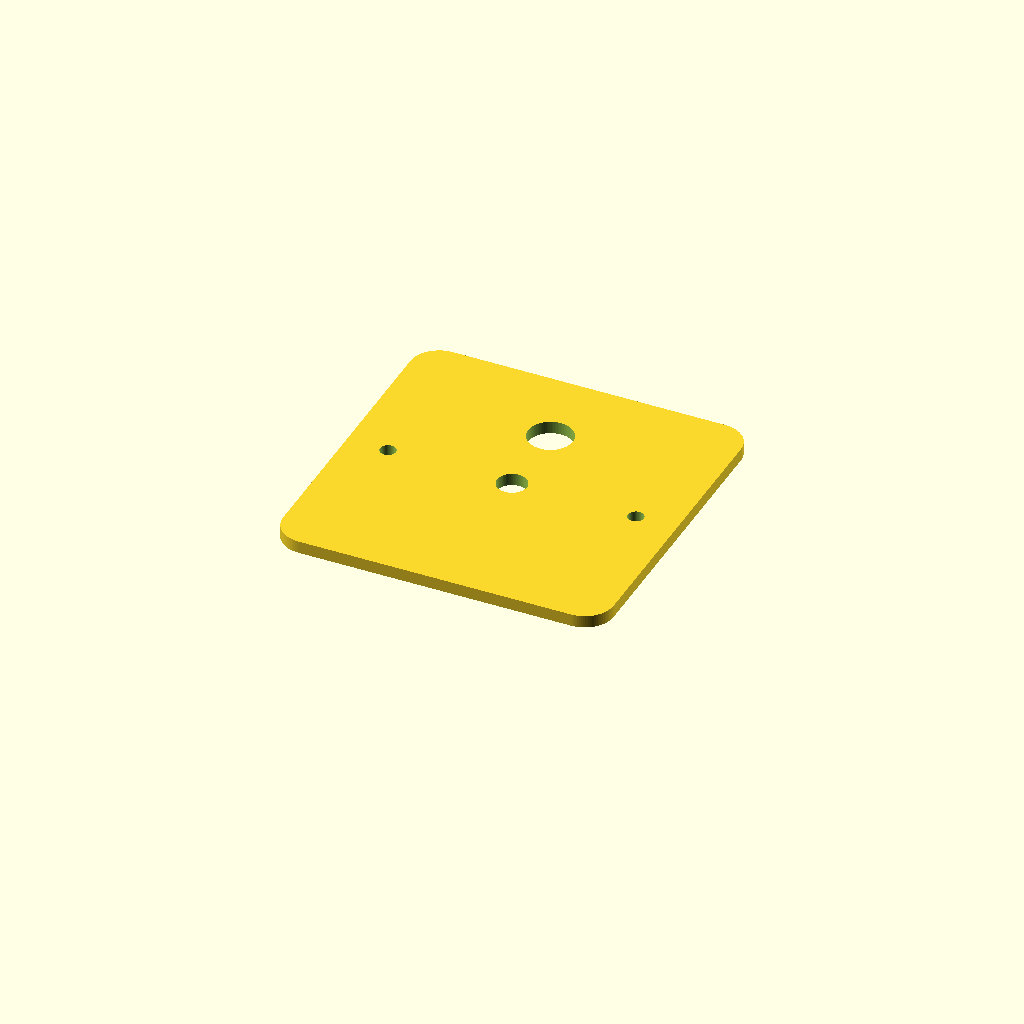
Cell 1: the model at its default parameters.
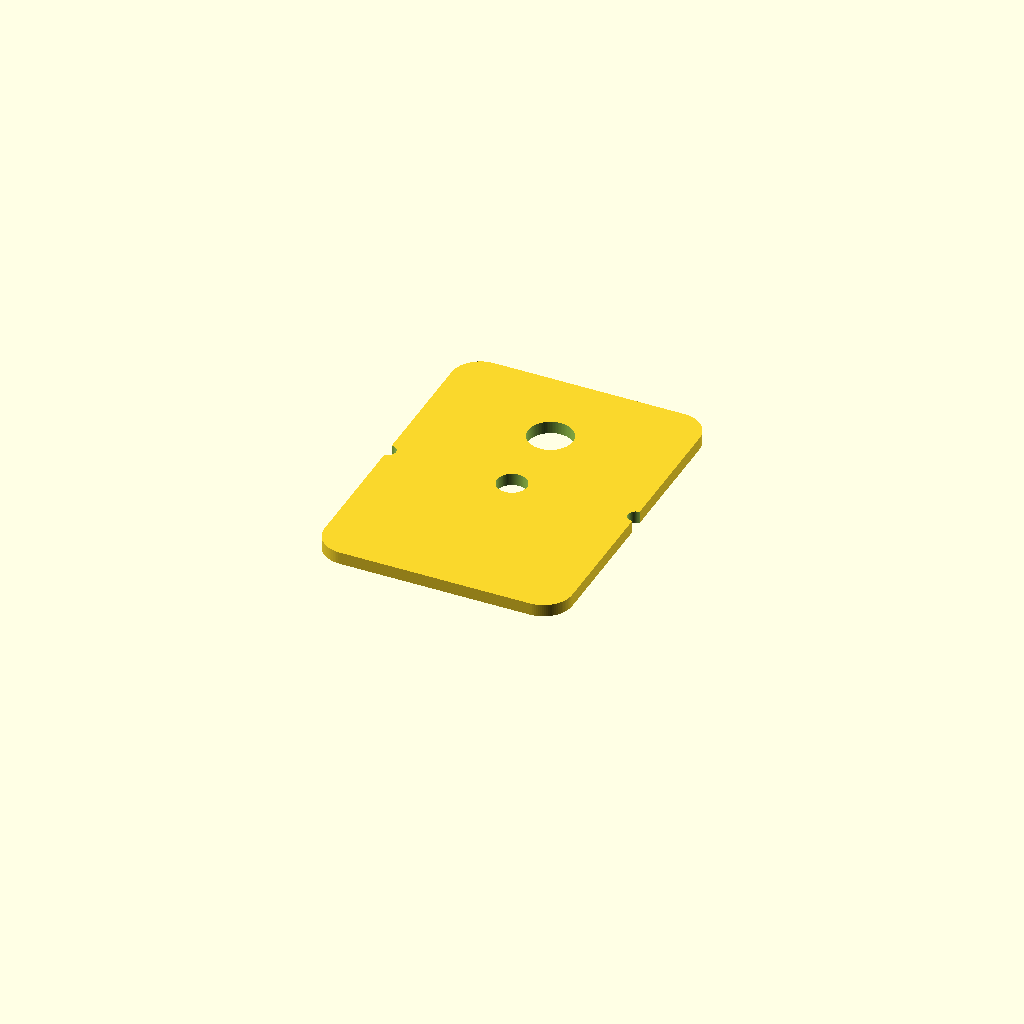
Cell 2 — plate_w set to 60, the other parameters unchanged.
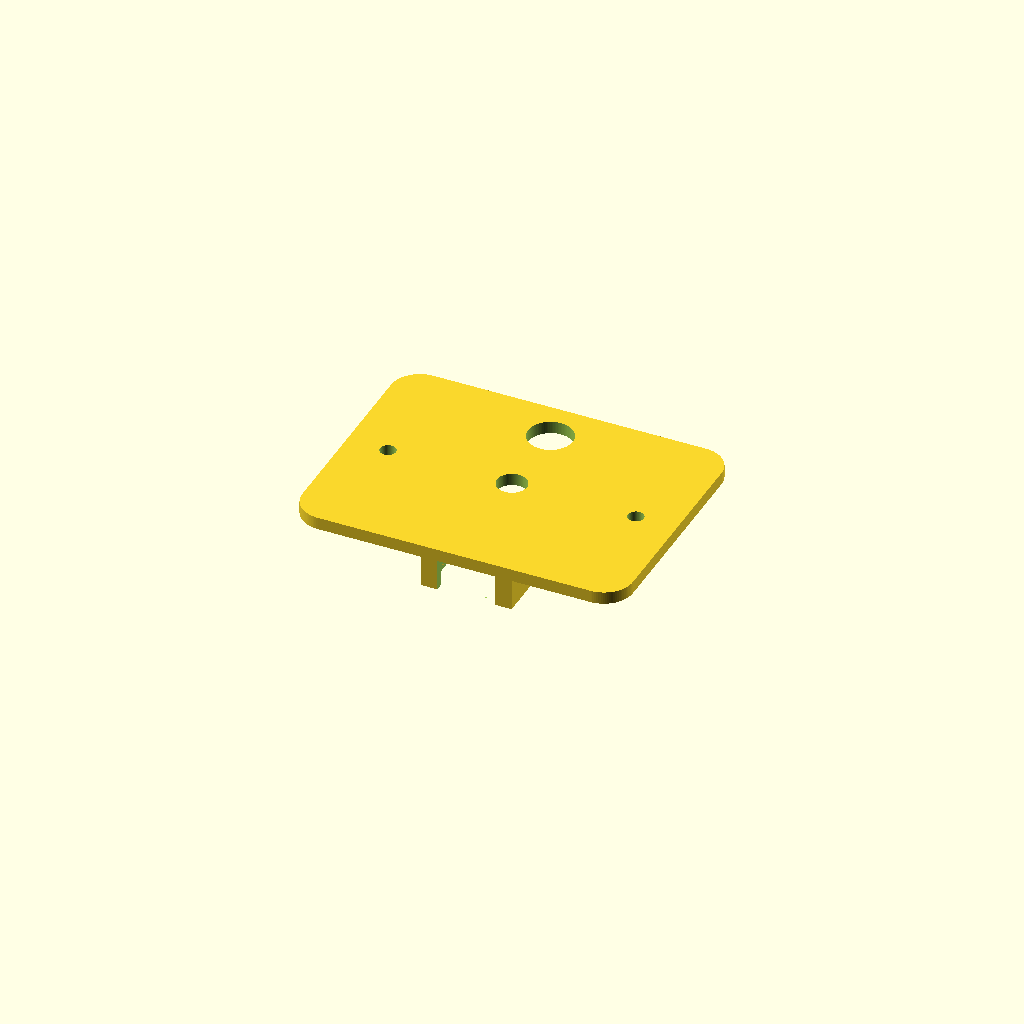
Cell 3 — plate_h set to 60, the other parameters unchanged.
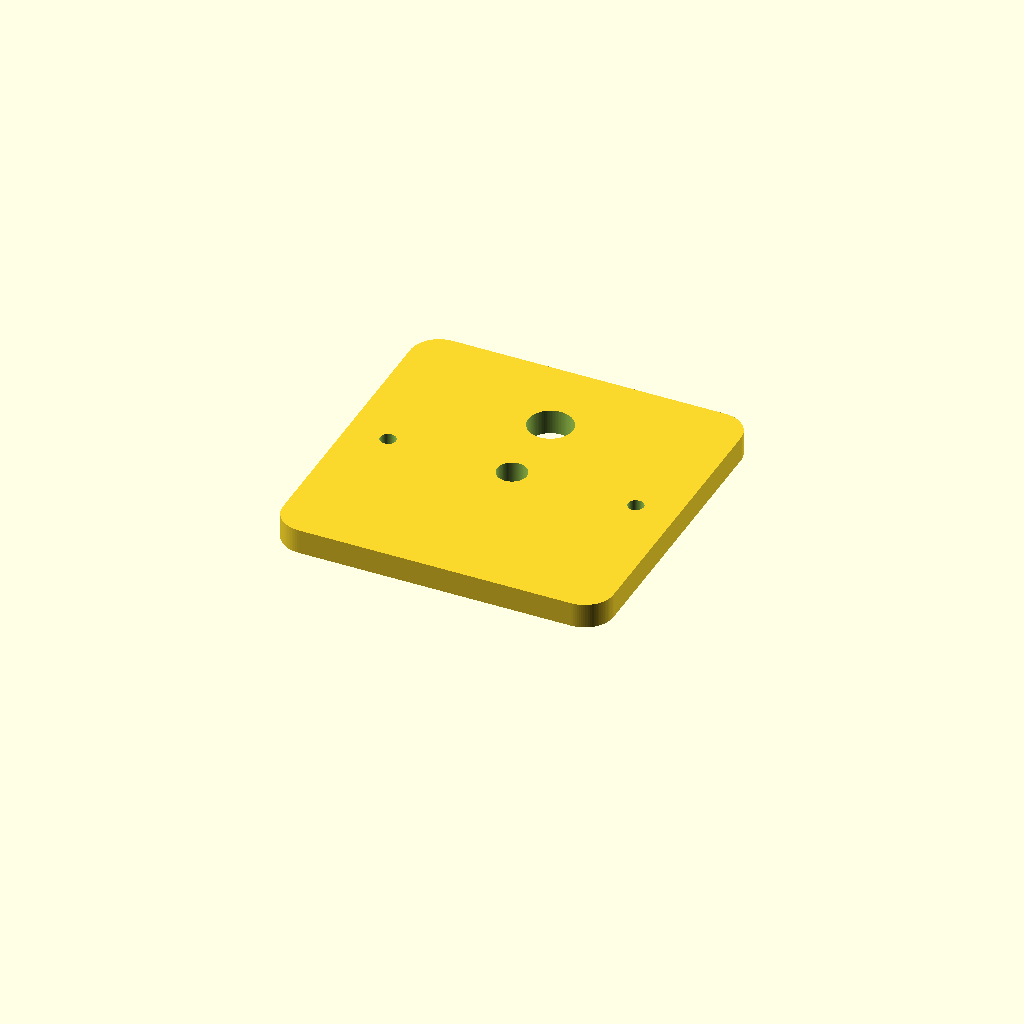
Cell 4: plate_t = 6 (everything else at default).
One fixed orthographic camera (rotation 55°, 0°, 25°; colour scheme Cornfield) for every cell.
OpenSCAD source file firmware/hw/scad/faceplate_008.scad:
// Chytrá budka — kamera "dekl" — v008
// PoC placka na ABB Tango 80x80x28. Tisk PETG, 0.6 tryska, MK4IS, LÍCEM (přední plochou)
// DOLŮ, bez podpor -> zadní prvky (kapsy, cradle, jazýčky) rostou vzhůru.
//
// ZMĚNA proti v005/006/007 — SPRÁVNÁ geometrie XIAO ESP32-S3 Sense (z fotky uživatele):
//   Kamera je natvrdo na desce a celá sestava (deska + modul kamery + objektiv) je
//   JEDEN tuhý kus o výšce ~15 mm. Deska LEŽÍ NAPLOCHO těsně za plackou, objektiv míří
//   kolmo VEN dírou. Modul kamery je na JEDNOM KONCI desky (čočka u horní hrany, mírně
//   přečnívá), takže tělo desky visí na JEDNU stranu (-Y), opačně než PIR (+Y).
//   -> v006/007 byly špatně: měly „kotvu kamery" ve středu + zvlášť cradle 22 mm dole,
//      s předpokladem že se kamera vyklápí. Nevyklápí. ZRUŠENO.
//
// PROČ v005 „plave": jediný kontakt s deskou je tubus objektivu v díře (bod uprostřed)
//   -> deska se houpe jako kyvadlo a chrastí v Z. Řešení = obvodový cradle, co chytí
//   spodní část desky do X/Y + rotace, čočka v díře drží horní konec, jazýčky drží Z.
//
// Naměřeno posuvkou (zamčeno): kamera tubus 6.94, PIR dóm 10.55, montáž 60, pegy 75x65.
// Z DATASHEETU modulu MJY5OAF-F3M-V1 (sensor OV5640, ne OV3660): tělo modulu 8.5x8.5 mm,
//   celková výška 5.5 mm, kulatý tubus ~6.94 jde dírou 7.24, ale ČTVERCOVÉ tělo 8.5 > 7.24
//   -> dosedne na zadní plochu placky = pevný doraz v Z dopředu (čočka kouká ven).
// Z měření uživatele: STACK (základní deska + addon + spodní čtvereček kamery) = 10.77 mm
//   = hloubka od zadní plochy placky (kde dosedne čtverec 8.5) po ZADNÍ plochu desky.
// IR VYPNUTO (nejsou tranzistory).

/* [Placka — ABB Tango 80x80] */
plate_w  = 80;   // [60:0.1:90]
plate_h  = 80;   // [60:0.1:90]
plate_t  = 3.0;  // [2.8:0.1:6]
corner_r = 7;    // [0:0.5:15]

/* [Montáž — SEDÍ] */
mount_pitch = 60;   // [40:0.5:70]
mount_y_off = 0;    // [-15:0.5:15]
mount_d     = 3.8;  // [2.5:0.1:6]

/* [Rohové pegy -> slepé kapsy + nálevka — SEDÍ] */
peg_holes        = true;
peg_pitch_x      = 75;   peg_pitch_y = 65;
peg_hole_d       = 3.4;  peg_pocket_depth = 2.3;
peg_funnel       = 1.6;  peg_funnel_h     = 1.2;

/* [Optika + PIR — naměřené Ø + vůle] */
cam_barrel_d = 6.94;  // změřený Ø tubusu objektivu
pir_dome_d   = 10.55; // změřený Ø PIR dómu
cam_clear    = 0.3;   // vůle čočka -> otvor 7.24
pir_clear    = 0.2;   // vůle PIR  -> otvor 10.75

/* [Pozice — čočka (=otvor) ve středu placky] */
cam_x  = 0;   cam_y  = 0;
pir_dx = 0;   pir_dy = 20;   // PIR nad čočkou (+Y), opačně než tělo desky

/* [IR LED — VYPNUTO (zapni až budou tranzistory)] */
ir_holes = false;
ir_count = 3;  ir_ring_r = 11;  ir_start_ang = -90;
led_d = 3.0;  led_clear = 0.2;

/* [XIAO ESP32-S3 Sense — obvodový cradle (NOVÉ)] */
board_cradle = true;
board_w      = 17.8; // [15:0.1:22] šířka desky X (kratší hrana, fotka 17.8) (mm)
board_l      = 21.0; // [18:0.1:26] délka desky Y (delší hrana) (mm)
board_clear  = 0.30; // [0:0.05:0.8] vůle na stranu (vodicí, ne těsná) (mm)
// poloha: čočka je u horní (kamerové) hrany desky a modul mírně přečnívá ven.
// board_top_off = o kolik je STŘED čočky nad horní hranou desky (přesah modulu).
board_top_off = 0.7; // [-3:0.1:4] čočka nad horní hranou desky (mm)  -> z fotky ~0.7
// Z měření uživatele (řídí hloubku cradle + polohu jazýčků):
stack_h     = 10.77; // [6:0.05:16] hloubka stacku za plackou: zadní plocha placky -> zadní plocha desky (mm)
cam_foot    = 8.5;   // [6:0.1:12] hrana čtvercového těla modulu (datasheet) — > otvor, dosedá na placku (mm)
cradle_wall = 1.8;   // [1:0.1:3] tloušťka stěn cradle (mm)

/* [Zajištění v Z — zacvakávací jazýčky] */
snap_lips   = true;
lip_grab    = 1.0;   // [0.4:0.1:2] o kolik jazýček přesahuje přes zadní hranu desky (mm)
lip_h       = 1.6;   // [0.8:0.1:3] výška náběhové rampy jazýčku (mm)
lip_len     = 8;     // [4:0.5:16] délka jazýčku podél stěny (mm)
lip_preload = 0.15;  // [0:0.05:0.6] lehký předpětí: záchyt o tolik výš -> tlačí desku k placce (mm)

/* [USB-C výřez ve spodní (-Y) stěně cradle] */
usbc_w      = 14;  // [8:0.5:20] šířka výřezu (kabel s gumou do ~12.35) (mm)
usbc_strap  = 1.5; // [0:0.1:4] kolik stěny nechat nahoře u placky (mm)

/* [Render] */
$fn = 96;

// ---- odvozené ----
cam_hole_d = cam_barrel_d + cam_clear;
pir_hole_d = pir_dome_d   + pir_clear;
ir_hole_d  = led_d        + led_clear;

ix = board_w + 2*board_clear;          // vnitřní rozměr cradle X
iy = board_l + 2*board_clear;          // vnitřní rozměr cradle Y
// střed desky v Y: horní hrana desky je board_top_off pod čočkou, deska visí dolů (-Y)
board_cy = cam_y - board_top_off - board_l/2;
board_cx = cam_x;

board_back_z = -stack_h;                                   // zadní plocha desky (z)
cradle_depth = snap_lips ? (stack_h + lip_h) : stack_h;

module rounded_rect(w, h, r) {
    if (r > 0) offset(r) square([w - 2*r, h - 2*r], center = true);
    else square([w, h], center = true);
}
module thru(d) { translate([0,0,-1]) cylinder(h = plate_t + 2, d = d); }   // průchozí
module peg_pocket() {                                                       // slepá kapsa + nálevka
    translate([0,0,-1]) cylinder(h = peg_pocket_depth + 1, d = peg_hole_d);
    cylinder(h = peg_funnel_h, d1 = peg_hole_d + peg_funnel, d2 = peg_hole_d);
}

// jeden zacvakávací jazýček na vnitřní straně boční (±X) stěny
module lip_nib(sx) {
    inner = board_cx + sx*(ix/2);      // vnitřní líc boční stěny
    hull() {
        // záchyt: plný přesah, líc s předpětím nad zadní hranou desky (drží proti vytažení -Z)
        translate([inner - sx*lip_grab/2, board_cy, board_back_z + lip_preload - 0.3])
            cube([lip_grab, lip_len, 0.6], center = true);
        // kořen rampy: u stěny, na dně cradle (náběh při zasouvání)
        translate([inner, board_cy, -cradle_depth + 0.3])
            cube([0.6, lip_len, 0.6], center = true);
    }
}

module cradle_add() {
    oy = iy + 2*cradle_wall;
    // boční stěny (±X), plná délka oy (s rohy); +Y konec ZÁMĚRNĚ otevřený (přesah kamery)
    for (sx = [-1, 1])
        translate([board_cx + sx*(ix/2 + cradle_wall/2), board_cy, -cradle_depth/2])
            cube([cradle_wall, oy, cradle_depth], center = true);
    // spodní (-Y) koncová stěna mezi bočnicemi
    translate([board_cx, board_cy - iy/2 - cradle_wall/2, -cradle_depth/2])
        cube([ix, cradle_wall, cradle_depth], center = true);
    // jazýčky
    if (snap_lips) for (sx = [-1, 1]) lip_nib(sx);
}

module cradle_cut() {
    // vnitřní dutina cradle: od dna (otevřeno do krabice) až k zadní ploše placky (z=0)
    translate([board_cx, board_cy, -cradle_depth - 1])
        linear_extrude(cradle_depth + 1) square([ix, iy], center = true);
    // USB-C výřez ve spodní (-Y) stěně: od dna nahoru, nahoře nechat usbc_strap u placky
    notch_h = cradle_depth - usbc_strap;
    translate([board_cx, board_cy - iy/2 - cradle_wall/2, -cradle_depth + notch_h/2])
        cube([usbc_w, 2*cradle_wall + 4, notch_h + 0.01], center = true);
}

module additive() {
    if (board_cradle) cradle_add();
}
module subtractive() {
    translate([cam_x, cam_y]) thru(cam_hole_d);                       // kamera
    translate([cam_x + pir_dx, cam_y + pir_dy]) thru(pir_hole_d);     // PIR
    if (ir_holes) for (i = [0:ir_count-1]) {
        a = ir_start_ang + i*360/ir_count;
        translate([cam_x + ir_ring_r*cos(a), cam_y + ir_ring_r*sin(a)]) thru(ir_hole_d);
    }
    for (sx = [-1,1]) translate([sx*mount_pitch/2, mount_y_off]) thru(mount_d);   // montáž
    if (peg_holes) for (sx = [-1,1], sy = [-1,1])
        translate([sx*peg_pitch_x/2, sy*peg_pitch_y/2]) peg_pocket();
    if (board_cradle) cradle_cut();
}

difference() {
    union() {
        linear_extrude(plate_t) rounded_rect(plate_w, plate_h, corner_r);
        additive();
    }
    subtractive();
}
Parameter table extracted from the source (name, type, default, range or options):
plate_w: number, default 80, range 60 to 90, step 0.1
plate_h: number, default 80, range 60 to 90, step 0.1
plate_t: number, default 3, range 2.8 to 6, step 0.1
corner_r: number, default 7, range 0 to 15, step 0.5
mount_pitch: number, default 60, range 40 to 70, step 0.5
mount_y_off: number, default 0, range -15 to 15, step 0.5
mount_d: number, default 3.8, range 2.5 to 6, step 0.1
peg_holes: bool, default true
cam_barrel_d: number, default 6.94
pir_dome_d: number, default 10.55
cam_clear: number, default 0.3
pir_clear: number, default 0.2
ir_holes: bool, default false
board_cradle: bool, default true
board_w: number, default 17.8, range 15 to 22, step 0.1
board_l: number, default 21, range 18 to 26, step 0.1
board_clear: number, default 0.3, range 0 to 0.8, step 0.05
board_top_off: number, default 0.7, range -3 to 4, step 0.1
stack_h: number, default 10.77, range 6 to 16, step 0.05
cam_foot: number, default 8.5, range 6 to 12, step 0.1
cradle_wall: number, default 1.8, range 1 to 3, step 0.1
snap_lips: bool, default true
lip_grab: number, default 1, range 0.4 to 2, step 0.1
lip_h: number, default 1.6, range 0.8 to 3, step 0.1
lip_len: number, default 8, range 4 to 16, step 0.5
lip_preload: number, default 0.15, range 0 to 0.6, step 0.05
usbc_w: number, default 14, range 8 to 20, step 0.5
usbc_strap: number, default 1.5, range 0 to 4, step 0.1
